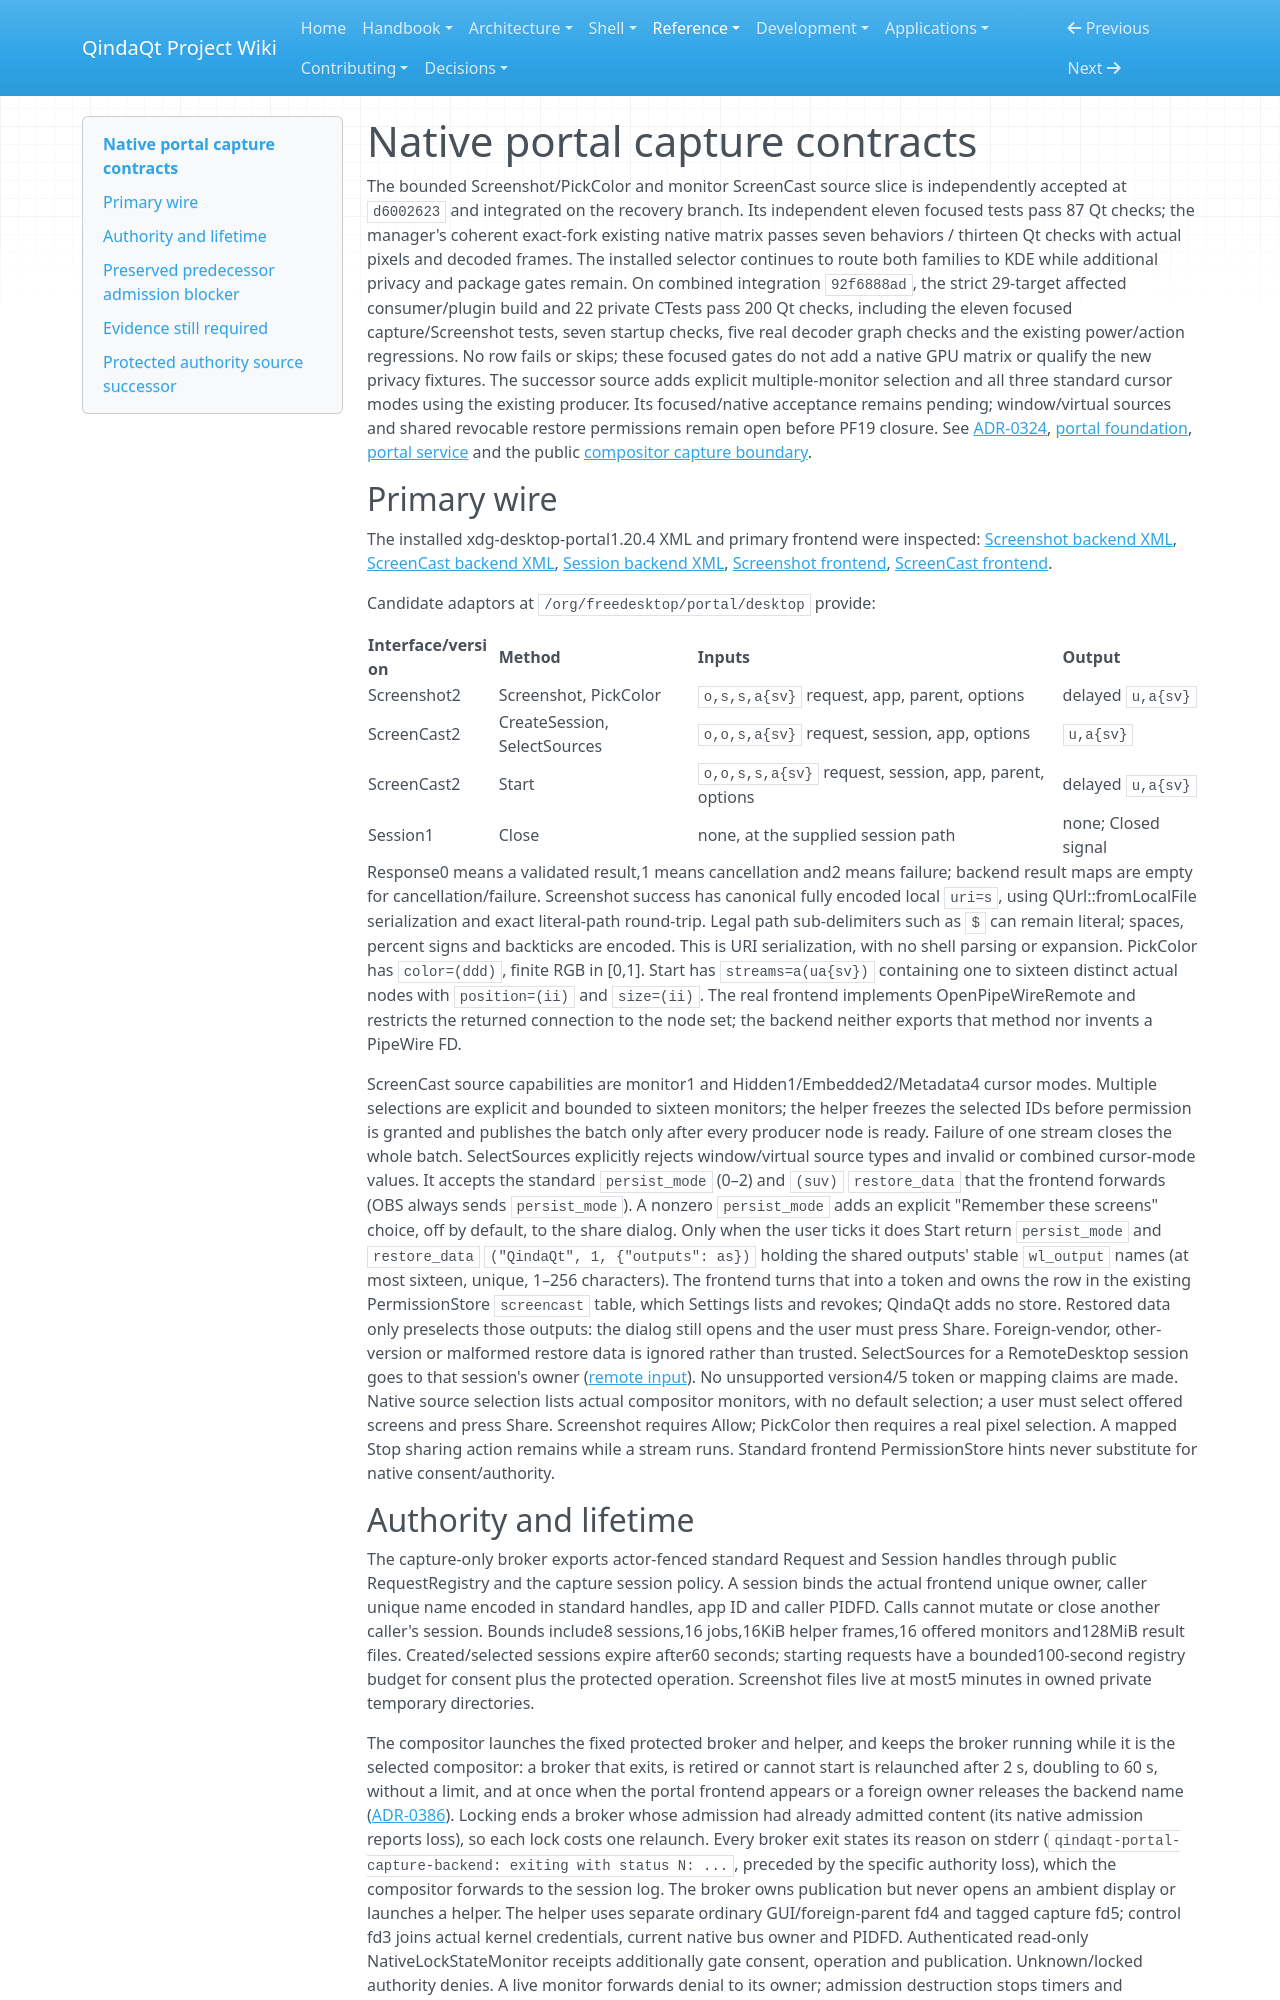

repository: Es00bac/QindaQt · page: reference/portal-capture.html · generator: mkdocs

# Native portal capture contracts

The bounded Screenshot/PickColor and monitor ScreenCast source slice is
independently accepted at `d6002623` and integrated on the recovery branch.
Its independent eleven focused tests pass 87 Qt checks; the manager's coherent
exact-fork existing native matrix passes seven behaviors / thirteen Qt checks
with actual pixels and decoded frames. The installed selector continues to
route both families to KDE while additional privacy and package gates remain.
On combined integration `92f6888ad`, the strict 29-target affected consumer/plugin
build and 22 private CTests pass 200 Qt checks, including the eleven focused
capture/Screenshot tests, seven startup checks, five real decoder graph checks
and the existing power/action regressions. No row fails or skips; these focused
gates do not add a native GPU matrix or qualify the new privacy fixtures.
The successor source adds explicit multiple-monitor selection and all three
standard cursor modes using the existing producer. Its focused/native acceptance
remains pending; window/virtual sources and shared revocable restore permissions
remain open before PF19 closure. See [ADR-0324](../adr/0324-native-portal-capture-boundaries.md),
[portal foundation](../architecture/portal-foundation.md),
[portal service](../architecture/portal-service.md) and the public
[compositor capture boundary](../architecture/compositor-capture.md).

## Primary wire

The installed xdg-desktop-portal1.20.4 XML and primary frontend were inspected:
[Screenshot backend XML](https://github.com/flatpak/xdg-desktop-portal/blob/1.20.4/data/org.freedesktop.impl.portal.Screenshot.xml),
[ScreenCast backend XML](https://github.com/flatpak/xdg-desktop-portal/blob/1.20.4/data/org.freedesktop.impl.portal.ScreenCast.xml),
[Session backend XML](https://github.com/flatpak/xdg-desktop-portal/blob/1.20.4/data/org.freedesktop.impl.portal.Session.xml),
[Screenshot frontend](https://github.com/flatpak/xdg-desktop-portal/blob/1.20.4/src/screenshot.c),
[ScreenCast frontend](https://github.com/flatpak/xdg-desktop-portal/blob/1.20.4/src/screen-cast.c).

Candidate adaptors at `/org/freedesktop/portal/desktop` provide:

| Interface/version | Method | Inputs | Output |
| --- | --- | --- | --- |
| Screenshot2 | Screenshot, PickColor | `o,s,s,a{sv}` request, app, parent, options | delayed `u,a{sv}` |
| ScreenCast2 | CreateSession, SelectSources | `o,o,s,a{sv}` request, session, app, options | `u,a{sv}` |
| ScreenCast2 | Start | `o,o,s,s,a{sv}` request, session, app, parent, options | delayed `u,a{sv}` |
| Session1 | Close | none, at the supplied session path | none; Closed signal |

Response0 means a validated result,1 means cancellation and2 means failure;
backend result maps are empty for cancellation/failure. Screenshot success has
canonical fully encoded local `uri=s`, using QUrl::fromLocalFile serialization
and exact literal-path round-trip. Legal path sub-delimiters such as `$` can
remain literal; spaces, percent signs and backticks are encoded. This is URI
serialization, with no shell parsing or expansion. PickColor has `color=(ddd)`, finite RGB in
[0,1]. Start has `streams=a(ua{sv})` containing one to sixteen distinct actual nodes with
`position=(ii)` and `size=(ii)`. The real frontend implements OpenPipeWireRemote
and restricts the returned connection to the node set; the backend neither
exports that method nor invents a PipeWire FD.

ScreenCast source capabilities are monitor1 and Hidden1/Embedded2/Metadata4
cursor modes. Multiple selections are explicit and bounded to sixteen monitors;
the helper freezes the selected IDs before permission is granted and publishes
the batch only after every producer node is ready. Failure of one stream closes
the whole batch. SelectSources explicitly rejects window/virtual source types
and invalid or combined cursor-mode values. It accepts the standard
`persist_mode` (0–2) and `(suv)` `restore_data` that the frontend forwards
(OBS always sends `persist_mode`). A nonzero `persist_mode` adds an explicit
"Remember these screens" choice, off by default, to the share dialog. Only
when the user ticks it does Start return `persist_mode` and `restore_data`
`("QindaQt", 1, {"outputs": as})` holding the shared outputs' stable
`wl_output` names (at most sixteen, unique, 1–256 characters). The frontend
turns that into a token and owns the row in the existing PermissionStore
`screencast` table, which Settings lists and revokes; QindaQt adds no store.
Restored data only preselects those outputs: the dialog still opens and the
user must press Share. Foreign-vendor, other-version or malformed restore data
is ignored rather than trusted. SelectSources for a RemoteDesktop session goes to that
session's owner ([remote input](../architecture/portal-remote-input.md)).
No unsupported version4/5 token or mapping claims are made. Native source selection lists actual compositor monitors, with
no default selection; a user must select offered screens and press Share.
Screenshot requires Allow; PickColor then requires a real pixel selection. A
mapped Stop sharing action remains while a stream runs. Standard frontend
PermissionStore hints never substitute for native consent/authority.
